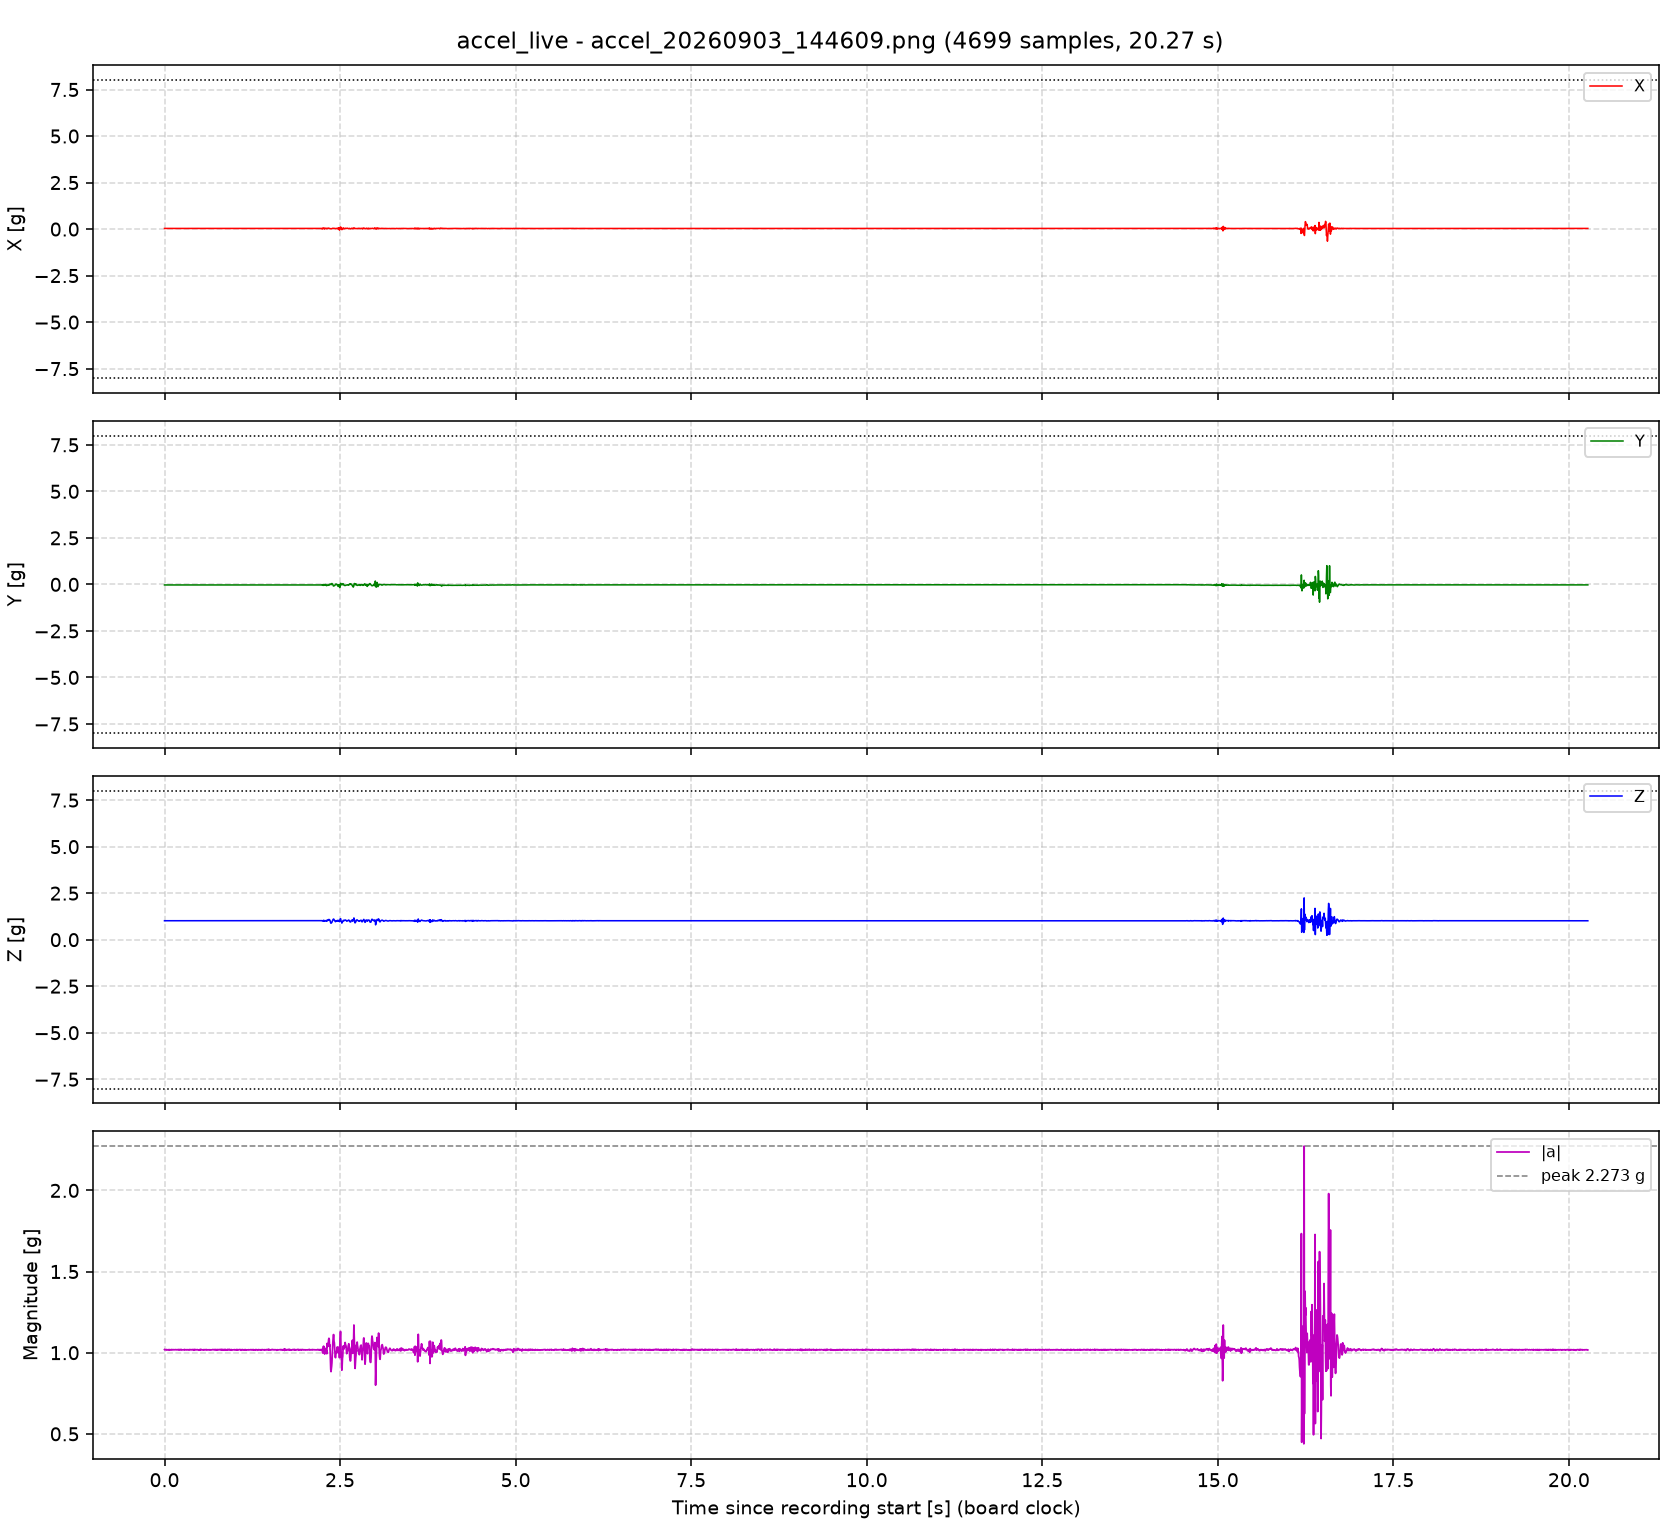

Values plotted in this chart, from the file beside it:
# accel_live capture
# started_utc: 2026-09-03T12:46:09.76712…
# source: /dev/cu.usbmodem101
# odr_hz_nominal: 416
# accel_range_g: 8
# t_s is relative to the first sample of…
# t_us is the board's raw micros() readi…
# host_iso is host arrival time, for cross-reference only.
t_s, t_us, x_g, y_g, z_g, host_iso
0.000000, 958316316, 0.0342, -0.0310, 1.018, 2026-09-03T12:46:09.773069+00:00
0.004355, 958320671, 0.0351, -0.0310, 1.016, 2026-09-03T12:46:09.773468+00:00
0.008623, 958324939, 0.0344, -0.0305, 1.018, 2026-09-03T12:46:09.778999+00:00
0.01301, 958329326, 0.0344, -0.0320, 1.018, 2026-09-03T12:46:09.782085+00:00
0.01732, 958333634, 0.0332, -0.0317, 1.018, 2026-09-03T12:46:09.786397+00:00
0.02169, 958338004, 0.0344, -0.0312, 1.018, 2026-09-03T12:46:09.791140+00:00
0.02601, 958342324, 0.0356, -0.0310, 1.016, 2026-09-03T12:46:09.795391+00:00
0.03033, 958346643, 0.0349, -0.0298, 1.018, 2026-09-03T12:46:09.799457+00:00
0.03463, 958350948, 0.0346, -0.0300, 1.018, 2026-09-03T12:46:09.803993+00:00
0.03902, 958355335, 0.0332, -0.0307, 1.017, 2026-09-03T12:46:09.808083+00:00
0.04328, 958359601, 0.0344, -0.0315, 1.016, 2026-09-03T12:46:09.812386+00:00
0.04761, 958363923, 0.0337, -0.0307, 1.017, 2026-09-03T12:46:09.816646+00:00
0.05187, 958368190, 0.0354, -0.0315, 1.017, 2026-09-03T12:46:09.821100+00:00
0.05631, 958372621, 0.0359, -0.0303, 1.018, 2026-09-03T12:46:09.825486+00:00
0.06064, 958376956, 0.0351, -0.0295, 1.017, 2026-09-03T12:46:09.829838+00:00
0.06498, 958381293, 0.0349, -0.0307, 1.014, 2026-09-03T12:46:09.834202+00:00
0.0693, 958385619, 0.0339, -0.0317, 1.017, 2026-09-03T12:46:09.838469+00:00
0.07355, 958389864, 0.0344, -0.0322, 1.018, 2026-09-03T12:46:09.842744+00:00
0.07787, 958394186, 0.0342, -0.0307, 1.017, 2026-09-03T12:46:09.847107+00:00
0.08214, 958398461, 0.0344, -0.0310, 1.015, 2026-09-03T12:46:09.851770+00:00
0.08638, 958402694, 0.0351, -0.0305, 1.017, 2026-09-03T12:46:09.856558+00:00
0.09074, 958407053, 0.0351, -0.0307, 1.018, 2026-09-03T12:46:09.860083+00:00
0.09508, 958411391, 0.0332, -0.0307, 1.017, 2026-09-03T12:46:09.866342+00:00
0.09934, 958415651, 0.0344, -0.0315, 1.018, 2026-09-03T12:46:09.868773+00:00
0.1037, 958420011, 0.0351, -0.0305, 1.016, 2026-09-03T12:46:09.873165+00:00
0.1081, 958424371, 0.0356, -0.0303, 1.017, 2026-09-03T12:46:09.877891+00:00
0.1124, 958428700, 0.0344, -0.0310, 1.018, 2026-09-03T12:46:09.882258+00:00
0.1168, 958433086, 0.0337, -0.0300, 1.018, 2026-09-03T12:46:09.886554+00:00
0.121, 958437301, 0.0351, -0.0303, 1.016, 2026-09-03T12:46:09.893415+00:00
0.1253, 958441590, 0.0359, -0.0327, 1.017, 2026-09-03T12:46:09.896347+00:00
0.1296, 958445936, 0.0356, -0.0317, 1.017, 2026-09-03T12:46:09.899136+00:00
0.134, 958450362, 0.0354, -0.0307, 1.018, 2026-09-03T12:46:09.903393+00:00
0.1383, 958454615, 0.0354, -0.0305, 1.017, 2026-09-03T12:46:09.907767+00:00
0.1427, 958458988, 0.0359, -0.0298, 1.016, 2026-09-03T12:46:09.912199+00:00
0.147, 958463366, 0.0342, -0.0303, 1.017, 2026-09-03T12:46:09.916463+00:00
0.1513, 958467624, 0.0329, -0.0307, 1.017, 2026-09-03T12:46:09.920769+00:00
0.1556, 958471920, 0.0344, -0.0310, 1.018, 2026-09-03T12:46:09.925133+00:00
0.16, 958476297, 0.0346, -0.0312, 1.018, 2026-09-03T12:46:09.929496+00:00
0.1643, 958480641, 0.0349, -0.0303, 1.018, 2026-09-03T12:46:09.933943+00:00
0.1687, 958485065, 0.0339, -0.0317, 1.016, 2026-09-03T12:46:09.938224+00:00
0.173, 958489328, 0.0339, -0.0300, 1.016, 2026-09-03T12:46:09.942504+00:00
0.1772, 958493558, 0.0337, -0.0307, 1.017, 2026-09-03T12:46:09.946766+00:00
0.1815, 958497854, 0.0337, -0.0305, 1.018, 2026-09-03T12:46:09.951091+00:00
0.1859, 958502183, 0.0346, -0.0307, 1.017, 2026-09-03T12:46:09.955375+00:00
0.1901, 958506429, 0.0342, -0.0295, 1.018, 2026-09-03T12:46:09.959685+00:00
0.1945, 958510766, 0.0344, -0.0305, 1.018, 2026-09-03T12:46:09.964116+00:00
0.1988, 958515135, 0.0344, -0.0305, 1.016, 2026-09-03T12:46:09.968429+00:00
0.2031, 958519464, 0.0332, -0.0305, 1.018, 2026-09-03T12:46:09.972770+00:00
0.2075, 958523828, 0.0354, -0.0298, 1.017, 2026-09-03T12:46:09.977131+00:00
0.2118, 958528104, 0.0342, -0.0300, 1.018, 2026-09-03T12:46:09.981396+00:00
0.2161, 958532437, 0.0342, -0.0295, 1.018, 2026-09-03T12:46:09.985801+00:00
0.2205, 958536805, 0.0342, -0.0305, 1.016, 2026-09-03T12:46:09.990130+00:00
... 4,647 more rows
